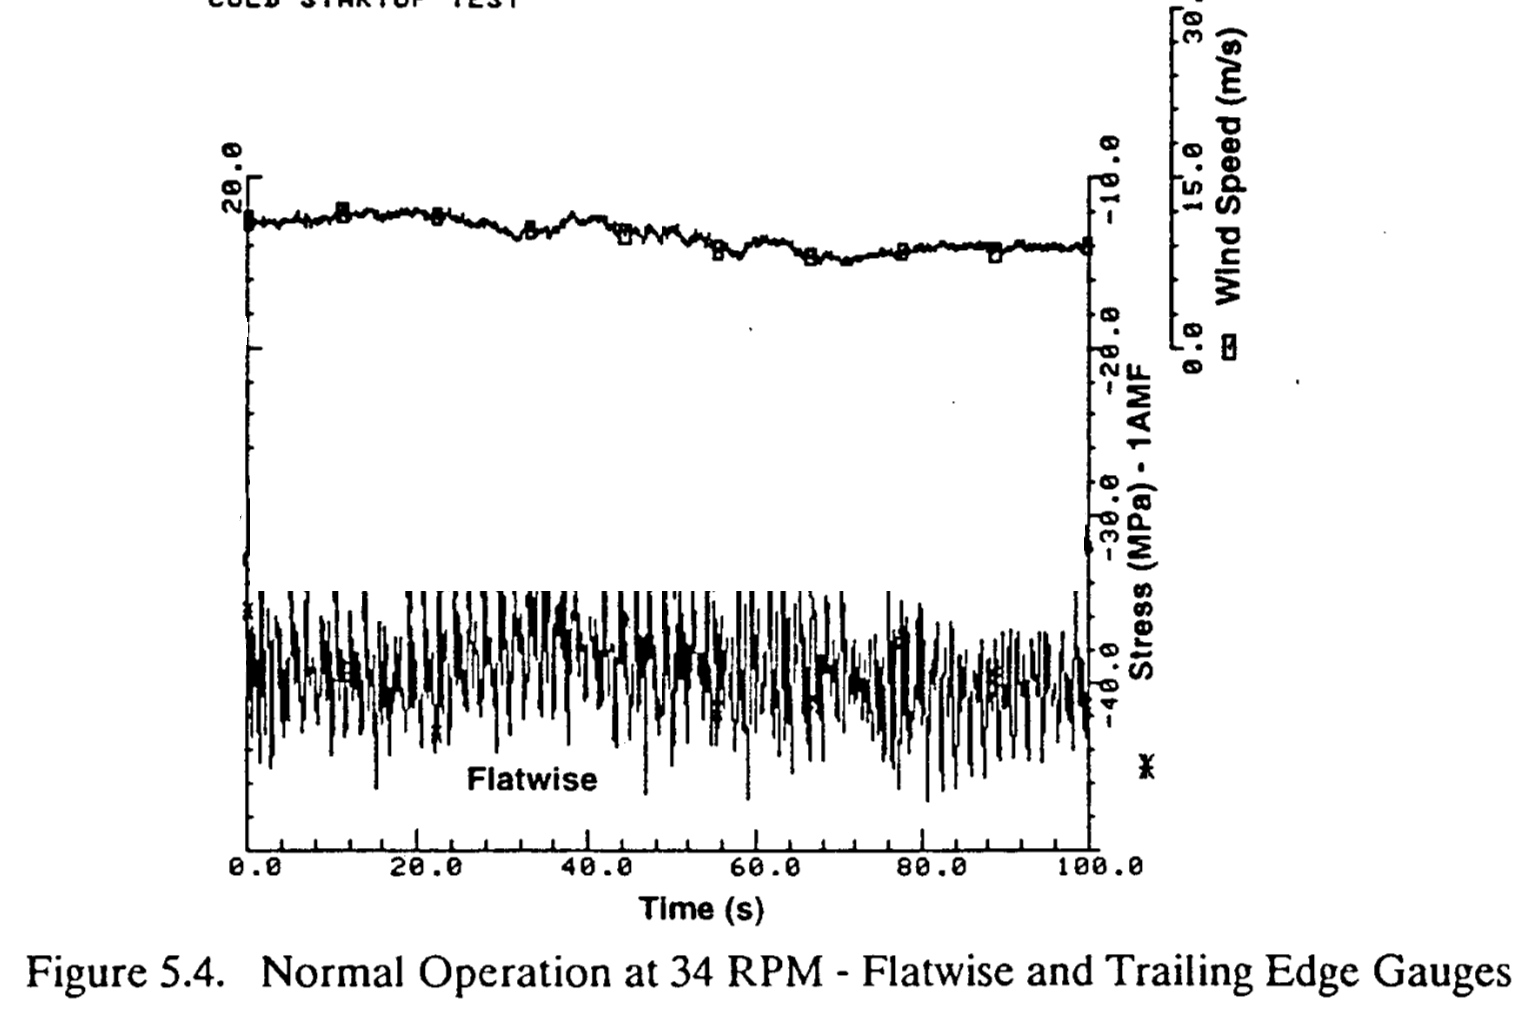

The file beside this chart, header and first rows:
t_s, 1AMF_MPa
0.8892, -50.85
1.325, -46.16
1.291, -49.27
1.266, -49.88
1.266, -50.33
1.539, -48.28
1.484, -48.63
1.325, -50.88
1.524, -41.09
1.385, -52.47
1.385, -53.21
1.623, -41.47
1.623, -41.92
1.623, -42.37
1.623, -42.82
1.623, -43.29
1.623, -43.8
1.563, -44.15
1.563, -44.6
1.682, -45.16
1.742, -45.59
1.771, -46.85
1.682, -47.4
1.73, -47.81
1.861, -46.09
1.861, -46.4
1.98, -48.58
2.009, -51.09
2.366, -49.1
2.336, -49.62
2.277, -50.09
2.336, -50.51
2.435, -51.26
2.356, -42.46
2.336, -43
2.336, -43.44
2.336, -43.89
2.336, -44.34
2.532, -44.75
2.792, -45.05
2.804, -52.42
2.753, -53.16
2.657, -53.8
2.852, -45.74
2.812, -46.27
2.812, -46.72
2.812, -47.16
2.812, -47.61
2.812, -48.06
2.812, -48.5
2.812, -51.85
2.693, -52.78
2.872, -49.01
2.872, -49.46
2.872, -49.91
2.872, -50.35
2.872, -50.8
2.872, -51.25
2.753, -51.44
3.228, -42.87
... 1,755 more rows
